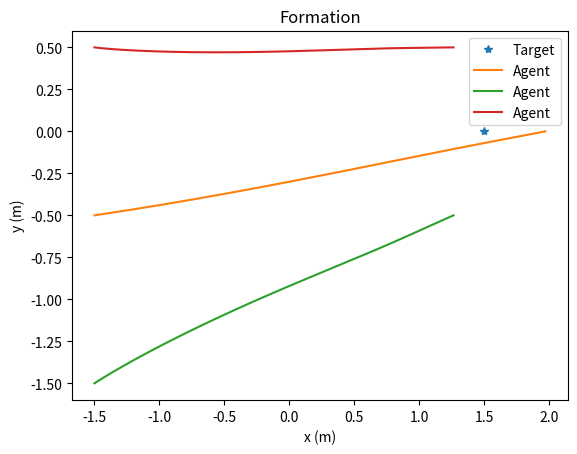

This figure's Python source:
#!/usr/bin/env python3
from random import random
import numpy as np
from numpy.linalg import inv
from numpy import linalg as LA
from scipy import integrate
import scipy
import matplotlib.pyplot as plt
import csv

def mysys(t, X):
    x = X[0]
    
    for i in range(xn-1):
        x = np.vstack((x, X[i+1]))

    for idx in range(N_agent):        
        u[idx*2] = u[idx*2] + random()/1000000
        u[idx*2+1] = u[idx*2+1] + random()/1000000
        
    dx = np.matmul(A0, x) + np.matmul(B0, u)

    dxx = np.kron(x, x)
    dux = np.kron(x, u)
    dX = np.array(dx)
    dX = np.vstack((dX, dxx))
    dX = np.vstack((dX, dux))

    return np.transpose(dX)[0]

def fill_diagonal(N_agent: int, D:np.array):
    row = len(D)
    col = len(D[0])
    An = np.zeros((row*N_agent, col*N_agent))
    for idx in range(N_agent):
        for j in range(row):
            for k in range(col):
                An[idx*row+j][idx*col+k] = D[j][k]
    return An

##############################################################################################
#### User Define ####
# N_agent = 2

# hover = 0
# l = 1200                        # length of explore window, should be greater than xn^2, timestep dT
# fly_time = 1800                 # length of fly window, timestep dT
# iter_max = 50                   # max iteration to compute
# dT = 0.01                       # timestep

# epsilon = 10e-3                 # stop threshold

# x0 = np.array([[-1.5],[-1.5],[0],[0],
#                [-1.5],[-0.5],[0],[0]])

# target = np.array([[1.5],[0]])  # target
# distance = np.array([[0],[1]])  # formation

# A = np.array([[0,0,1,0], 
#                 [0,0,0,1],
#                 [0,0,-1/10,0],
#                 [0,0,0,-1/10]])

# B = np.array([[0,0],
#                 [0,0],
#                 [1,0],
#                 [0,1]])

save_file = 0
N_agent = 3

hover = 0
l = 1                        # length of explore window, should be greater than xn^2, timestep dT
fly_time = 1800                 # length of fly window, timestep dT
iter_max = 50                   # max iteration to compute
dT = 0.01                       # timestep

epsilon = 10e-3                 # stop threshold

# x0 = np.array([[-1.5],[-0.5],[0],[0],
#                [-1.5],[-1.5],[0],[0],
#                [-1.5],[0.5],[0],[0]])

x0 = np.array([[-1.5],[-0.5],[0],[0],[0],[0],[0],[0],[0],[0],[0],[0],
               [-1.5],[-1.5],[0],[0],[0],[0],[0],[0],[0],[0],[0],[0],
               [-1.5],[0.5],[0],[0],[0],[0],[0],[0],[0],[0],[0],[0]])

target = np.array([[1.5],[0]])  # target
distance = np.array([[-0.707],[-0.5],[-0.707],[0.5]])  # formation

# A = np.array([[0,0,1,0], 
#                 [0,0,0,1],
#                 [0,0,-1/10,0],
#                 [0,0,0,-1/10]])

# B = np.array([[0,0],
#                 [0,0],
#                 [1,0],
#                 [0,1]])

g = 9.81
m = 0.2
Ixx = 0.1
Iyy = 0.1
Izz = 0.1

A = np.array([[0,0,0,1,0,0,0,0,0,0,0,0],
             [0,0,0,0,1,0,0,0,0,0,0,0],
             [0,0,0,0,0,1,0,0,0,0,0,0],
             [0,0,0,0,0,0,0,-g,0,0,0,0],
             [0,0,0,0,0,0,g,0,0,0,0,0],
             [0,0,0,0,0,0,0,0,0,0,0,0],
             [0,0,0,0,0,0,0,0,0,1,0,0],
             [0,0,0,0,0,0,0,0,0,0,1,0],
             [0,0,0,0,0,0,0,0,0,0,0,1],
             [0,0,0,0,0,0,0,0,0,0,0,0],
             [0,0,0,0,0,0,0,0,0,0,0,0],
             [0,0,0,0,0,0,0,0,0,0,0,0]])

B = np.array([[0,0,0,0],
             [0,0,0,0],
             [0,0,0,0],
             [0,0,0,0],
             [0,0,0,0],
             [1/m,0,0,0],
             [0,0,0,0],
             [0,0,0,0],
             [0,0,0,0],
             [0,1/Ixx,0,0],
             [0,0,1/Iyy,0],
             [0,0,0,1/Izz]])

##############################################################################################


n = len(A)*N_agent
xn = len(B)*N_agent                     # number of rows
un = len(B[0])*N_agent                  # number of columns
single_xn = int(xn/N_agent)

##### desire state #######
# desire = np.array([[-0.707],[-0.5],[0],[0],
#                    [-0.707],[0.5],[0],[0],
#                    [1.5],[0],[0],[0]])
##### desire state #######
desire = np.array([[-0.707],[-0.5],[0],[0],[0],[0],[0],[0],[0],[0],[0],[0],
                   [-0.707],[0.5],[0],[0],[0],[0],[0],[0],[0],[0],[0],[0],
                   [1.5],[0],[0],[0],[0],[0],[0],[0],[0],[0],[0],[0]])

# desire = np.array([1],[2],[0],[0])
# you may just define your desire state directly instead of using this loop
#################

############ Weight matrix #################
Q = np.eye(xn)*1
Q[(N_agent-1)*4][(N_agent-1)*4] = 0.1
Q[(N_agent-1)*4+1][(N_agent-1)*4+1] = 0.1
R = np.eye(un)*1
##### just give as Q = something instead of using this loop
############################################


An = fill_diagonal(N_agent, A)
Bn = fill_diagonal(N_agent, B)

A = An
B = Bn

T = np.zeros((xn, xn))
for idx in range(N_agent-1):
    for k in range(single_xn):
        T[idx*single_xn+k][k] = -1
        T[idx*single_xn+k][(idx+1)*single_xn+k] = 1
for idx in range(single_xn):
    for k in range(N_agent):
        T[(N_agent-1)*single_xn+idx][k*single_xn+idx] = 1/N_agent


A0 = np.matmul(np.matmul(T, A), inv(T))
B0 = np.matmul(T, B)

eig, v = np.linalg.eig(A0)

################ Initial K ###############################################
K = np.array([[-1,0,-1,0,1,0,1,0],[0,-1,0,-1,0,1,0,1],[1,0,1,0,1,0,1,0],[0,1,0,1,0,1,0,1]])
K = np.array([[-0.8,0,-1,0,-0.8,0,-1,0,0.25,0,1,0],
              [0,-0.8,0,-1,0,-0.8,0,-1,0,0.25,0,1],
              [1,0,1.5,0,-0.3,0,-0.5,0,0.25,0,1,0],
              [0,1,0,1.5,0,-0.3,0,-0.5,0,0.25,0,1],
              [-0.3,0,-0.5,0,1,0,1.5,0,0.25,0,1,0],
              [0,-0.3,0,-0.5,0,1,0,1.5,0,0.25,0,1]])
###########################################################################

K = np.zeros((un,xn))
eig2, v2 = np.linalg.eig(A0-np.matmul(B0,K))

u = np.zeros((un, 1))

# explore_dir = np.ones((2*N_agent,1))
# for idx in range(N_agent):
#     if target[0] < x0[4*idx]:
#         explore_dir[2*idx] = -1
#     if target[1] < x0[4*idx+1]:
#         explore_dir[2*idx+1] = -1   

X_save = np.transpose(x0)
x0 = np.matmul(T,x0)
X = x0
X = np.vstack((X, np.transpose(np.kron(np.transpose(x0), np.transpose(x0)))))
X = np.vstack((X, np.kron(x0, np.zeros((un, 1)))))

t_save = np.zeros(1)
v_save = np.zeros((2*N_agent,1))

for idx in range(hover):
    X_save = np.vstack((X_save,X_save[-1]))
    t_save = np.hstack((t_save, t_save[-1]+dT))

X = np.transpose(X)[-1]


##### data collection #############
# for idx in range(l):
#     if (idx%100 == 0):
#         print('Data collected: ', idx)

#     new_X = integrate.solve_ivp(mysys, [idx*dT, (idx+1)*dT], X)

#     if idx == 0:
#         Dxx = np.array(np.kron(new_X.y[0:xn,-1], new_X.y[0:xn,-1]) - np.kron(new_X.y[0:xn,0], new_X.y[0:xn,0]))
#         Ixx = np.array(new_X.y[xn:xn+xn**2,-1] - new_X.y[xn:xn+xn**2,0])
#         Ixu = np.array(new_X.y[xn+xn**2:len(new_X.y),-1] - new_X.y[xn+xn**2:len(new_X.y),0])
#     else:
#         Dxx = np.vstack((Dxx, np.kron(new_X.y[0:xn,-1], new_X.y[0:xn,-1]) - np.kron(new_X.y[0:xn,0], new_X.y[0:xn,0])))
#         Ixx = np.vstack((Ixx, new_X.y[xn:xn+xn**2,-1] - new_X.y[xn:xn+xn**2,0]))
#         Ixu = np.vstack((Ixu, new_X.y[xn+xn**2:len(new_X.y),-1] - new_X.y[xn+xn**2:len(new_X.y),0]))


#     t_save = np.hstack((t_save, t_save[-1]+dT))

#     new_z = new_X.y[:,-1]

#     new_state = np.matmul(np.linalg.inv(T),new_z[:N_agent*4].reshape((N_agent*4,1)))

#     X_save = np.vstack((X_save, new_state.T))
#     new_v = np.zeros((2*N_agent,1))
#     for j in range(N_agent):
#         new_v[j*2] = (new_X.y[j*4+2][-1]-new_X.y[j*4+2][0])/dT
#         new_v[j*2+1] = (new_X.y[j*4+3][-1]-new_X.y[j*4+3][0])/dT
#     # print(new_v)
#     v_save = np.hstack((v_save, new_v))
#     X = new_X.y[:,-1]
#############################

# for idx in range(l):
#     if idx == 0:
#         r = np.array(Ixx[idx])
#         r = np.append(r, Ixu[idx])
#     else:
#         new_r = np.array(Ixx[idx])
#         new_r = np.append(new_r, Ixu[idx])
#         r = np.vstack((r, new_r))

# if np.linalg.matrix_rank(r) != (xn+1)*xn/2+xn*un:
#     print("Not full rank!")
# else:
#     print("Rank condition satisfied!")


X0 = np.matrix(scipy.linalg.solve_continuous_are(A0, B0, Q, R))
K0 = np.matrix(scipy.linalg.inv(R)*(B0.T*X0))

# iter = 0

# P_old = np.zeros(xn)
# P = np.eye(xn)


########## Learning #################
# print("Start learning:")
# while LA.norm(P-P_old) > epsilon and iter<iter_max:
#     iter = iter + 1
#     P_old = P

#     Qk = Q + np.matmul(np.matmul(np.transpose(K), R), K)

#     X2 = np.matmul(Ixx, np.kron(np.eye(xn), np.transpose(K)))

#     for idx in range(l):
#         if idx == 0:
#             Theta = np.array(Dxx[idx])
#             Theta = np.append(Theta, -X2[idx]-Ixu[idx])
#         else:
#             new_term = np.array(Dxx[idx])
#             new_term = np.append(new_term, -X2[idx]-Ixu[idx])
#             Theta = np.vstack((Theta, new_term))


#     vecQ = np.zeros((len(Q)**2, 1))
#     for i in range(len(vecQ)):
#         vecQ[i] = Qk.flatten()[i]

#     Xi = -np.matmul(Ixx, vecQ)
#     pp = np.matmul(np.linalg.pinv(Theta), Xi)
#     P = np.reshape(pp[0:xn*xn], (xn, xn))
#     P = (P + np.transpose(P))/2

#     BPv = pp[xn*xn:len(pp)]
#     K = np.matmul(inv(R), np.transpose(np.reshape(BPv, (xn, un))))/2

#     if iter == 1:
#         iter_save = np.array([iter])
#         K_save = np.array([np.linalg.norm(K-K0)])
#         P_save = np.array([LA.norm(P-P_old)])
#     else:
#         iter_save = np.hstack((iter_save, iter))
#         K_save = np.hstack((K_save, np.linalg.norm(K-K0)))
#         P_save = np.hstack((P_save, LA.norm(P-P_old)))

#     print(LA.norm(P-P_old))
######################################

print("Compare to optimal")
print(np.linalg.norm(K-K0))
print('K:')
print(K)
print("Optimal K")
print(K0)


#### Formation ##########
x = np.reshape(X_save[-1], (xn,1))
for idx in range(fly_time):
    z = np.matmul(T, x)
    # if idx > 1000:
    #     desire[24] = desire[24]+0.01
    #     desire[25] = desire[25]-0.02
    X = z - desire
    # u = -np.matmul(K, X)
    u = -np.matmul(K0, X)
    dx = np.matmul(A, x) + np.matmul(B, u)
    new_v = np.zeros((2*N_agent,1))
    for idx in range(N_agent):
        new_v[idx*2] = dx[idx*4]
        new_v[idx*2+1] = dx[idx*4+1]

    v_save = np.hstack((v_save, new_v))
    x = x + dx*dT
    t_save = np.hstack((t_save, t_save[-1]+dT))
    X_save = np.vstack((X_save, np.transpose(x)))

fig, ax = plt.subplots()
ax.set_xlabel('x (m)')
ax.set_ylabel('y (m)')
ax.set_title('Formation')
fig_legend = ['Target']

ax.plot(target[0], target[1], "*")
ax.legend(['Target'])
for idx in range(N_agent):
    ax.plot(X_save[:,idx*single_xn], X_save[:,idx*single_xn+1])
    fig_legend.append('Agent')
    
ax.legend(fig_legend)
# ax.set(xlim=(-6, 6), ylim=(-6, 6))


plt.show()



# fig, ax = plt.subplots()
# ax.set_xlabel('iter')
# ax.set_title('|K-K*|')
# ax.plot(iter_save, K_save, marker='.')
# plt.show()

# fig, ax = plt.subplots()
# ax.set_xlabel('iter')
# ax.set_title('|P-P_old|')
# ax.plot(iter_save, P_save, marker='.')
# plt.show()

# with open('trajectory.csv', 'w') as file:
#     writer = csv.writer(file)
#     writer.writerow(t_save)
#     for idx in range(N_agent):
#         writer.writerow(X_save[:,idx*4])
#         writer.writerow(X_save[:,idx*4+1])

if save_file == 1:
    t_fly = t_save[::10]
    x_fly = X_save[::10]
    height = np.ones((len(x_fly)))*0.8
    v_z = np.zeros((len(x_fly)))
    v_save = v_save.T
    v_save = v_save[::10]

    v_save = np.zeros((2*N_agent,1))
    for idx in range(len(x_fly)-1):
        new_v = np.zeros((2*N_agent,1))
        for j in range(N_agent):
            new_v[j*2] = (x_fly[idx+1][j*4+2]-x_fly[idx][j*4+2])/(dT*10)
            new_v[j*2+1] = (x_fly[idx+1][j*4+3]-x_fly[idx][j*4+3])/(dT*10) 
        v_save = np.hstack((v_save,new_v))

    with open('trajectory1.csv', 'w') as file:
        writer = csv.writer(file)
        writer.writerow(t_fly)
        writer.writerow(np.asarray(x_fly[:,0]).flatten())
        writer.writerow(np.asarray(x_fly[:,1]).flatten())
        writer.writerow(height)
        writer.writerow(v_save[0])
        writer.writerow(v_save[1])
        writer.writerow(v_z)

    with open('trajectory2.csv', 'w') as file:
        writer = csv.writer(file)
        writer.writerow(t_fly)
        writer.writerow(np.asarray(x_fly[:,4]).flatten())
        writer.writerow(np.asarray(x_fly[:,5]).flatten())
        writer.writerow(height)
        writer.writerow(v_save[2])
        writer.writerow(v_save[3])
        writer.writerow(v_z)

    if N_agent == 3:
        with open('trajectory3.csv', 'w') as file:
            writer = csv.writer(file)
            writer.writerow(t_fly)
            writer.writerow(np.asarray(x_fly[:,8]).flatten())
            writer.writerow(np.asarray(x_fly[:,9]).flatten())
            writer.writerow(height)
            writer.writerow(v_save[4])
            writer.writerow(v_save[5])
            writer.writerow(v_z)

# for idx in range(N_agent):
#     data_X = X_save[:,idx*single_xn]
#     data_Y = X_save[:,idx*single_xn+1]
#     data_x = data_X[::plot_freq]
#     data_y = data_Y[::plot_freq]
#     if idx == 0:
#         ani_data = np.transpose(data_x)
#         ani_data = np.vstack((ani_data, np.transpose(data_y)))
#     else:
#         ani_data = np.vstack((ani_data, np.transpose(data_x)))
#         ani_data = np.vstack((ani_data, np.transpose(data_y)))

# ani_time = t_save[::plot_freq]

# fig, ax = plt.subplots()
# ax.set_xlim([-2, 7])
# ax.set_ylim([-2, 7])
# time_template = 'time = %.1fs'
# time_text = ax.text(0.05, 0.9, '', transform=ax.transAxes)


# lines = []
# xlist = np.zeros((N_agent, 1))
# ylist = np.zeros((N_agent, 1))
# for idx in range(N_agent):
#     line, = ax.plot([])
#     line.set_data([],[])
#     lines.append(line)
# time_text.set_text('')

# def animate(idx):
#     for k, line in enumerate(lines):
#         line.set_data(np.transpose(ani_data[k*2])[:idx], np.transpose(ani_data[k*2+1])[:idx])
#     time_text.set_text(time_template % ani_time[idx])
#     return lines

# ani = animation.FuncAnimation(fig, animate)

# plt.show()



# [[-1.00064496e+00 -6.95153785e-04 -1.36274574e+00 -1.97979125e-03
#    3.15353547e+00  8.40208836e-04  2.60677809e+00  4.83826518e-03]
#  [-2.52267934e-02 -9.81742410e-01 -1.62007461e-03 -1.34505523e+00
#   -2.85254685e-02  3.11008703e+00  7.50889905e-03  2.58651499e+00]
#  [ 9.91205110e-01 -3.94736204e-03  1.34349652e+00 -2.79009924e-03
#    3.16428709e+00 -3.03703736e-03  2.56867161e+00  2.49324870e-03]
#  [ 7.12399943e-03  9.93253921e-01 -6.49187064e-05  1.35755165e+00
#    1.28360533e-02  3.17918460e+00  2.56199305e-04  2.60971976e+00]]
# [[-1.          0.         -1.36509717  0.          3.16227766  0.
#    2.60823842  0.        ]
#  [ 0.         -1.          0.         -1.36509717  0.          3.16227766
#    0.          2.60823842]
#  [ 1.          0.          1.36509717  0.          3.16227766  0.
#    2.60823842  0.        ]
#  [ 0.          1.          0.          1.36509717  0.          3.16227766
#    0.          2.60823842]]


# Compare to optimal
# 0.04479089758091712
# [[-9.73137785e-01  1.01683375e-03 -1.35739587e+00 -1.15373849e-03
#    3.13894668e+00 -1.47386278e-02  2.59816809e+00 -4.96677025e-03]
#  [-6.97748873e-03 -1.00007876e+00  1.88573282e-04 -1.36465133e+00
#    9.02342543e-03  3.16290367e+00 -1.90972588e-03  2.60774808e+00]
#  [ 9.92256391e-01  3.56511841e-04  1.36210107e+00 -8.50309327e-04
#    3.16945587e+00  6.80845274e-03  2.60993103e+00  7.72475956e-04]
#  [ 1.07991211e-03  1.00063866e+00  9.76747355e-04  1.36606156e+00
#   -2.36243292e-03  3.16168047e+00 -4.46833606e-03  2.60778494e+00]]
# [[-1.          0.         -1.36509717  0.          3.16227766  0.
#    2.60823842  0.        ]
#  [ 0.         -1.          0.         -1.36509717  0.          3.16227766
#    0.          2.60823842]
#  [ 1.          0.          1.36509717  0.          3.16227766  0.
#    2.60823842  0.        ]
#  [ 0.          1.          0.          1.36509717  0.          3.16227766
#    0.          2.60823842]]
